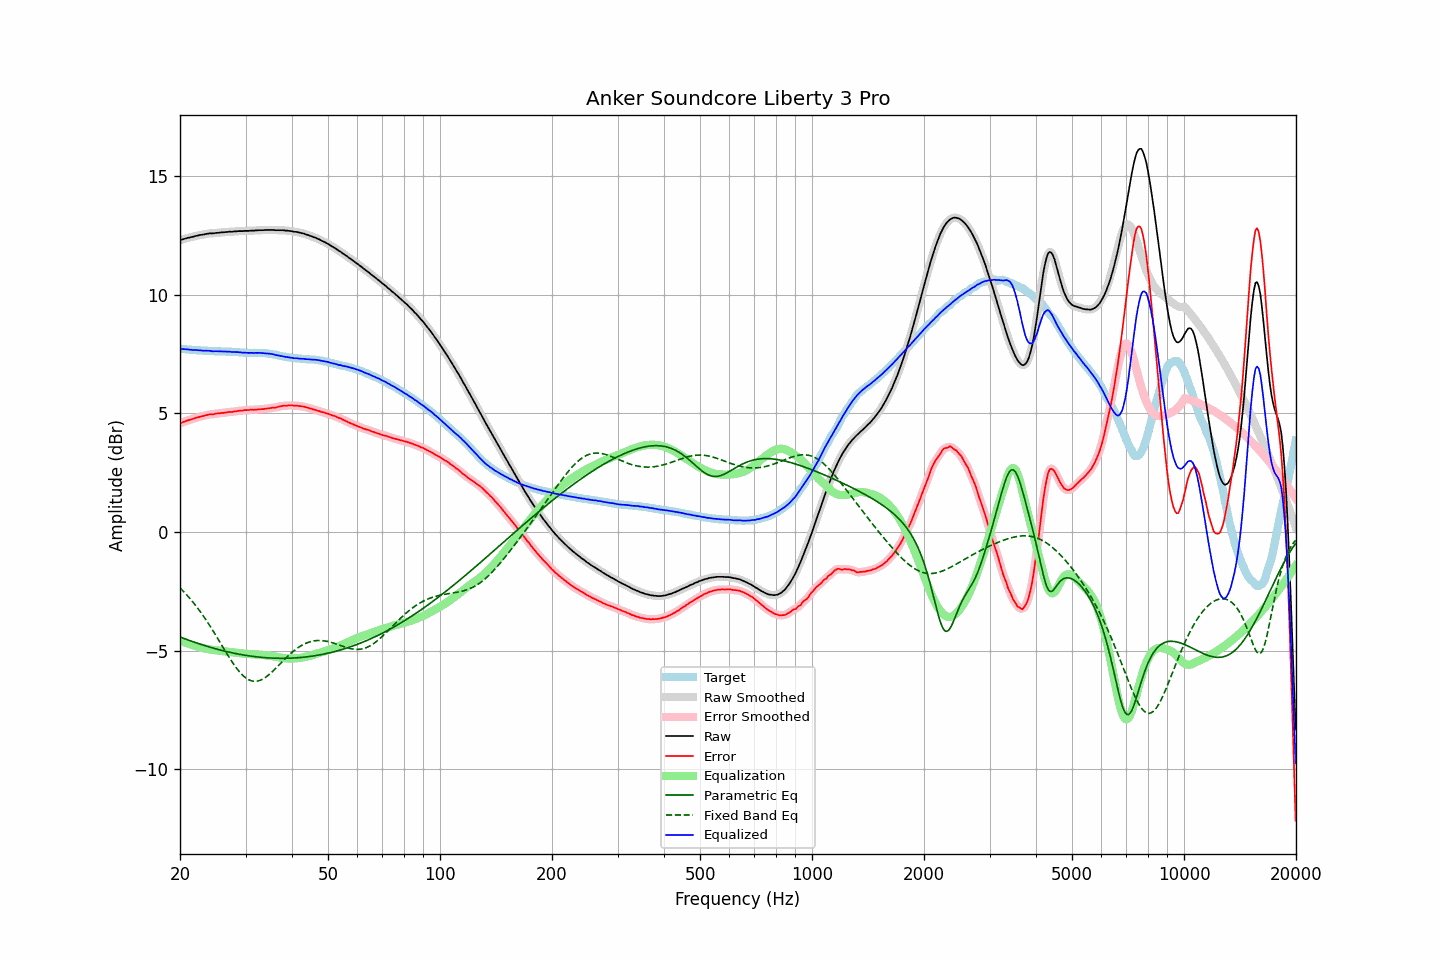

The table this chart was drawn from, first rows:
frequency, raw, error, smoothed, error_smoothed, equalization, parametric_eq, fixed_band_eq, equalized_raw, equalized_smoothed, target
20.00, 12.30, 4.58, 12.30, 4.58, -4.58, -4.43, -2.36, 7.72, 7.72, 7.72
20.20, 12.32, 4.61, 12.32, 4.61, -4.61, -4.45, -2.42, 7.71, 7.71, 7.72
20.40, 12.34, 4.64, 12.34, 4.63, -4.63, -4.48, -2.49, 7.71, 7.71, 7.71
20.61, 12.36, 4.66, 12.36, 4.66, -4.66, -4.50, -2.56, 7.70, 7.70, 7.70
20.81, 12.38, 4.69, 12.38, 4.68, -4.68, -4.53, -2.64, 7.70, 7.70, 7.69
21.02, 12.40, 4.71, 12.40, 4.71, -4.71, -4.55, -2.71, 7.70, 7.69, 7.69
21.23, 12.41, 4.73, 12.41, 4.73, -4.73, -4.58, -2.79, 7.68, 7.69, 7.68
21.44, 12.43, 4.75, 12.43, 4.75, -4.75, -4.60, -2.87, 7.68, 7.68, 7.68
21.66, 12.44, 4.77, 12.44, 4.77, -4.77, -4.62, -2.95, 7.67, 7.67, 7.67
21.87, 12.46, 4.79, 12.46, 4.79, -4.79, -4.65, -3.03, 7.67, 7.67, 7.67
22.09, 12.48, 4.82, 12.48, 4.81, -4.81, -4.67, -3.12, 7.67, 7.67, 7.66
22.31, 12.49, 4.83, 12.49, 4.83, -4.83, -4.69, -3.21, 7.66, 7.66, 7.66
22.54, 12.51, 4.85, 12.51, 4.85, -4.85, -4.71, -3.30, 7.66, 7.66, 7.66
22.76, 12.52, 4.87, 12.52, 4.87, -4.87, -4.74, -3.39, 7.65, 7.65, 7.65
22.99, 12.53, 4.88, 12.53, 4.88, -4.89, -4.76, -3.49, 7.64, 7.64, 7.65
23.22, 12.54, 4.90, 12.54, 4.90, -4.90, -4.78, -3.59, 7.64, 7.64, 7.64
23.45, 12.56, 4.92, 12.56, 4.92, -4.92, -4.80, -3.69, 7.64, 7.64, 7.64
23.69, 12.57, 4.93, 12.57, 4.94, -4.93, -4.82, -3.79, 7.64, 7.64, 7.64
23.92, 12.58, 4.95, 12.58, 4.95, -4.94, -4.84, -3.89, 7.64, 7.64, 7.63
24.16, 12.59, 4.96, 12.58, 4.96, -4.96, -4.86, -4.00, 7.64, 7.63, 7.63
24.40, 12.58, 4.95, 12.59, 4.96, -4.97, -4.88, -4.11, 7.61, 7.62, 7.63
24.65, 12.59, 4.96, 12.59, 4.97, -4.97, -4.90, -4.22, 7.62, 7.62, 7.63
24.89, 12.60, 4.99, 12.60, 4.98, -4.98, -4.92, -4.33, 7.62, 7.62, 7.61
25.14, 12.61, 5.00, 12.61, 4.99, -4.99, -4.94, -4.44, 7.62, 7.62, 7.61
25.39, 12.61, 5.00, 12.61, 5.00, -5.00, -4.96, -4.55, 7.61, 7.62, 7.61
25.65, 12.62, 5.01, 12.62, 5.01, -5.01, -4.97, -4.66, 7.61, 7.61, 7.61
25.91, 12.63, 5.02, 12.63, 5.01, -5.02, -4.99, -4.78, 7.61, 7.61, 7.61
26.16, 12.63, 5.02, 12.63, 5.02, -5.03, -5.01, -4.89, 7.61, 7.61, 7.61
26.43, 12.64, 5.03, 12.64, 5.03, -5.03, -5.02, -5.00, 7.61, 7.60, 7.61
26.69, 12.64, 5.04, 12.64, 5.04, -5.04, -5.04, -5.11, 7.60, 7.60, 7.60
26.96, 12.65, 5.05, 12.65, 5.05, -5.05, -5.06, -5.22, 7.60, 7.60, 7.60
27.23, 12.66, 5.06, 12.65, 5.06, -5.06, -5.07, -5.33, 7.60, 7.60, 7.60
27.50, 12.65, 5.06, 12.66, 5.06, -5.07, -5.09, -5.43, 7.59, 7.59, 7.60
27.77, 12.66, 5.07, 12.66, 5.07, -5.07, -5.10, -5.54, 7.59, 7.59, 7.59
28.05, 12.67, 5.09, 12.67, 5.08, -5.08, -5.11, -5.63, 7.59, 7.58, 7.58
28.33, 12.67, 5.09, 12.67, 5.09, -5.09, -5.13, -5.73, 7.58, 7.58, 7.58
28.62, 12.68, 5.10, 12.68, 5.10, -5.10, -5.14, -5.81, 7.58, 7.58, 7.58
28.90, 12.68, 5.11, 12.68, 5.11, -5.11, -5.15, -5.90, 7.57, 7.57, 7.57
29.19, 12.68, 5.11, 12.68, 5.11, -5.11, -5.17, -5.97, 7.57, 7.57, 7.57
29.48, 12.68, 5.11, 12.68, 5.12, -5.12, -5.18, -6.04, 7.56, 7.56, 7.57
29.78, 12.69, 5.14, 12.69, 5.13, -5.13, -5.19, -6.10, 7.56, 7.56, 7.55
30.08, 12.69, 5.14, 12.69, 5.14, -5.13, -5.20, -6.15, 7.56, 7.55, 7.55
30.38, 12.69, 5.14, 12.69, 5.14, -5.14, -5.21, -6.20, 7.55, 7.55, 7.55
30.68, 12.69, 5.14, 12.69, 5.15, -5.14, -5.22, -6.23, 7.55, 7.55, 7.55
30.99, 12.70, 5.15, 12.70, 5.15, -5.15, -5.23, -6.26, 7.55, 7.55, 7.55
31.30, 12.70, 5.15, 12.70, 5.15, -5.15, -5.24, -6.28, 7.55, 7.55, 7.55
31.61, 12.70, 5.15, 12.70, 5.15, -5.16, -5.25, -6.29, 7.55, 7.55, 7.55
31.93, 12.71, 5.16, 12.71, 5.16, -5.16, -5.26, -6.29, 7.55, 7.55, 7.55
32.24, 12.71, 5.16, 12.71, 5.16, -5.16, -5.27, -6.28, 7.55, 7.55, 7.55
32.57, 12.72, 5.17, 12.72, 5.17, -5.17, -5.27, -6.27, 7.55, 7.55, 7.55
32.89, 12.72, 5.18, 12.72, 5.17, -5.17, -5.28, -6.25, 7.55, 7.55, 7.55
33.22, 12.72, 5.18, 12.72, 5.18, -5.18, -5.29, -6.22, 7.54, 7.54, 7.54
33.55, 12.72, 5.18, 12.72, 5.18, -5.19, -5.29, -6.18, 7.53, 7.54, 7.54
33.89, 12.73, 5.19, 12.73, 5.19, -5.19, -5.30, -6.13, 7.54, 7.53, 7.54
34.23, 12.73, 5.21, 12.73, 5.20, -5.20, -5.30, -6.09, 7.53, 7.53, 7.53
34.57, 12.73, 5.21, 12.73, 5.21, -5.21, -5.31, -6.03, 7.52, 7.52, 7.52
34.92, 12.73, 5.22, 12.73, 5.22, -5.22, -5.31, -5.97, 7.51, 7.51, 7.51
35.27, 12.73, 5.23, 12.73, 5.23, -5.23, -5.31, -5.91, 7.50, 7.50, 7.50
35.62, 12.73, 5.25, 12.73, 5.24, -5.24, -5.32, -5.85, 7.49, 7.49, 7.48
35.97, 12.72, 5.24, 12.72, 5.25, -5.25, -5.32, -5.78, 7.47, 7.47, 7.48
... 635 more rows
